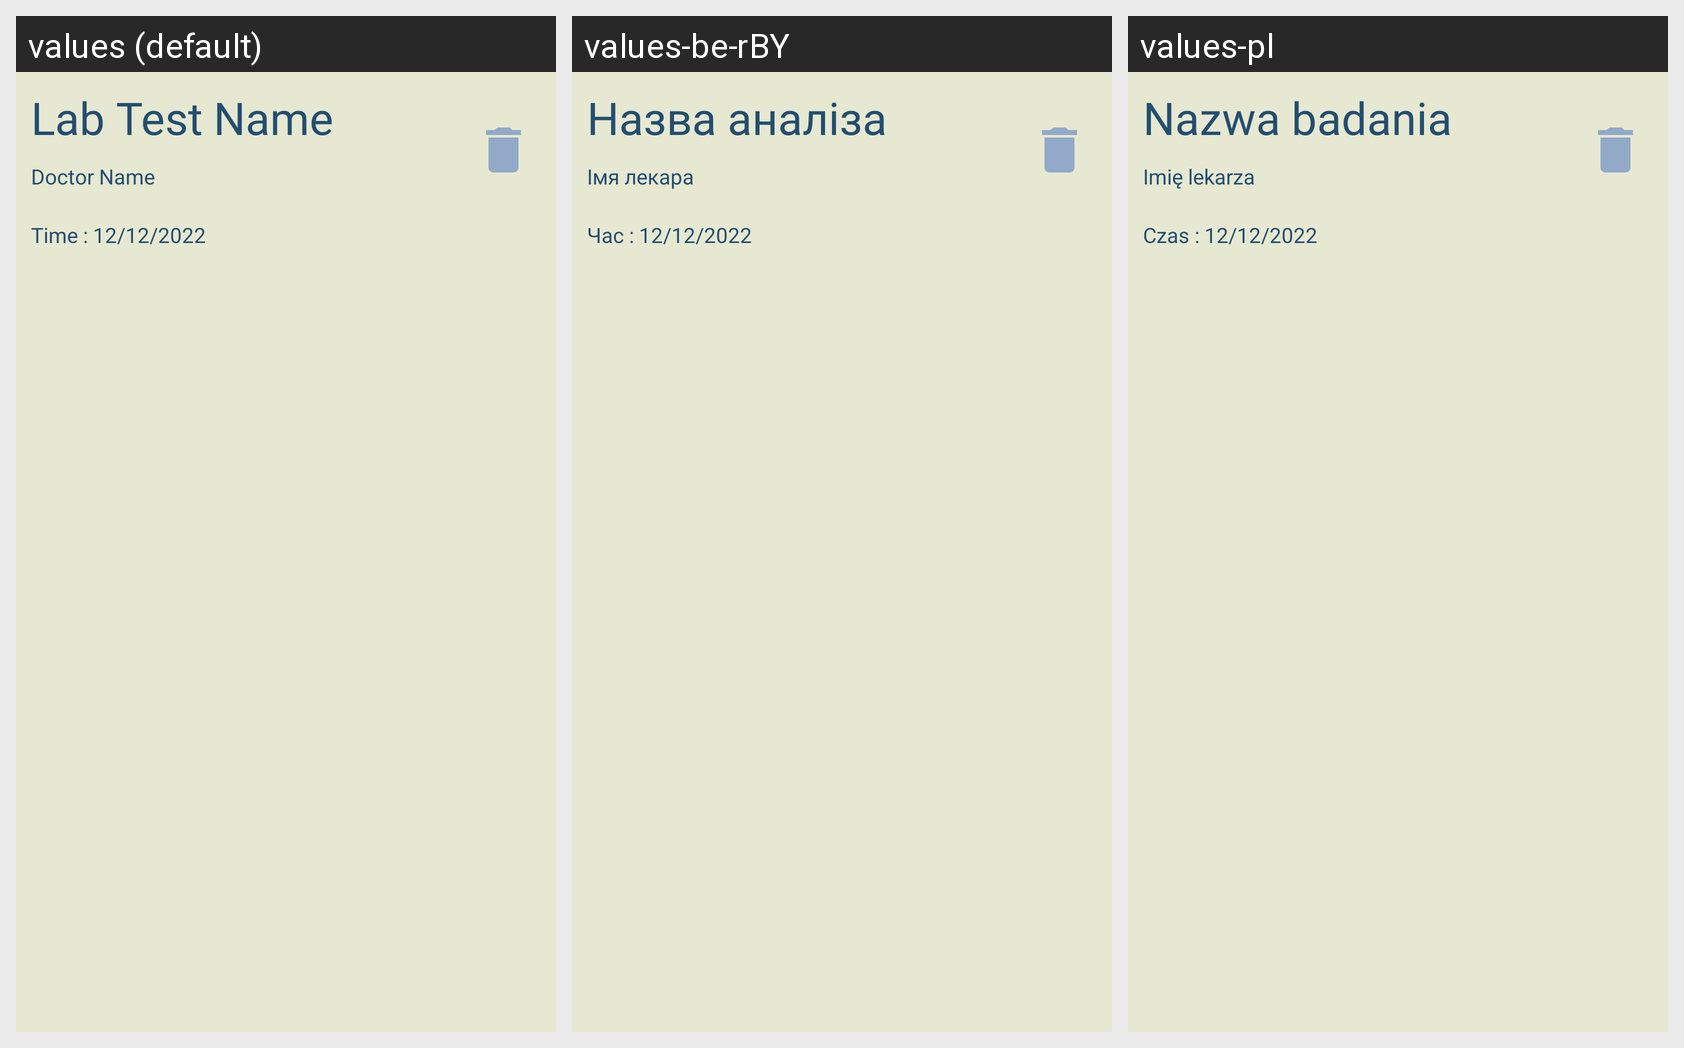

Translations of the strings shown on this Android screen, per locale in the grid:
Android screen res/layout/lab_custom_list_view.xml rendered under 3 locales, left to right: values (default), values-be-rBY, values-pl. Device: Nexus 5 (rendered at 1080×1920; each locale shown at half size, 540×960, under a caption strip naming it); theme Theme.Vožyk.
Strings drawn on this screen, with the default value and each locale's value (text and hints the layout hard-codes, and strings that could not be matched under every locale, appear in the picture but are not listed):

lab_test_name
  values: Lab Test Name
  values-be-rBY: Назва аналіза
  values-pl: Nazwa badania

time_12_12_2022
  values: Time : 12/12/2022
  values-be-rBY: Час : 12/12/2022
  values-pl: Czas : 12/12/2022

doctor_name
  values: Doctor Name
  values-be-rBY: Імя лекара
  values-pl: Imię lekarza
